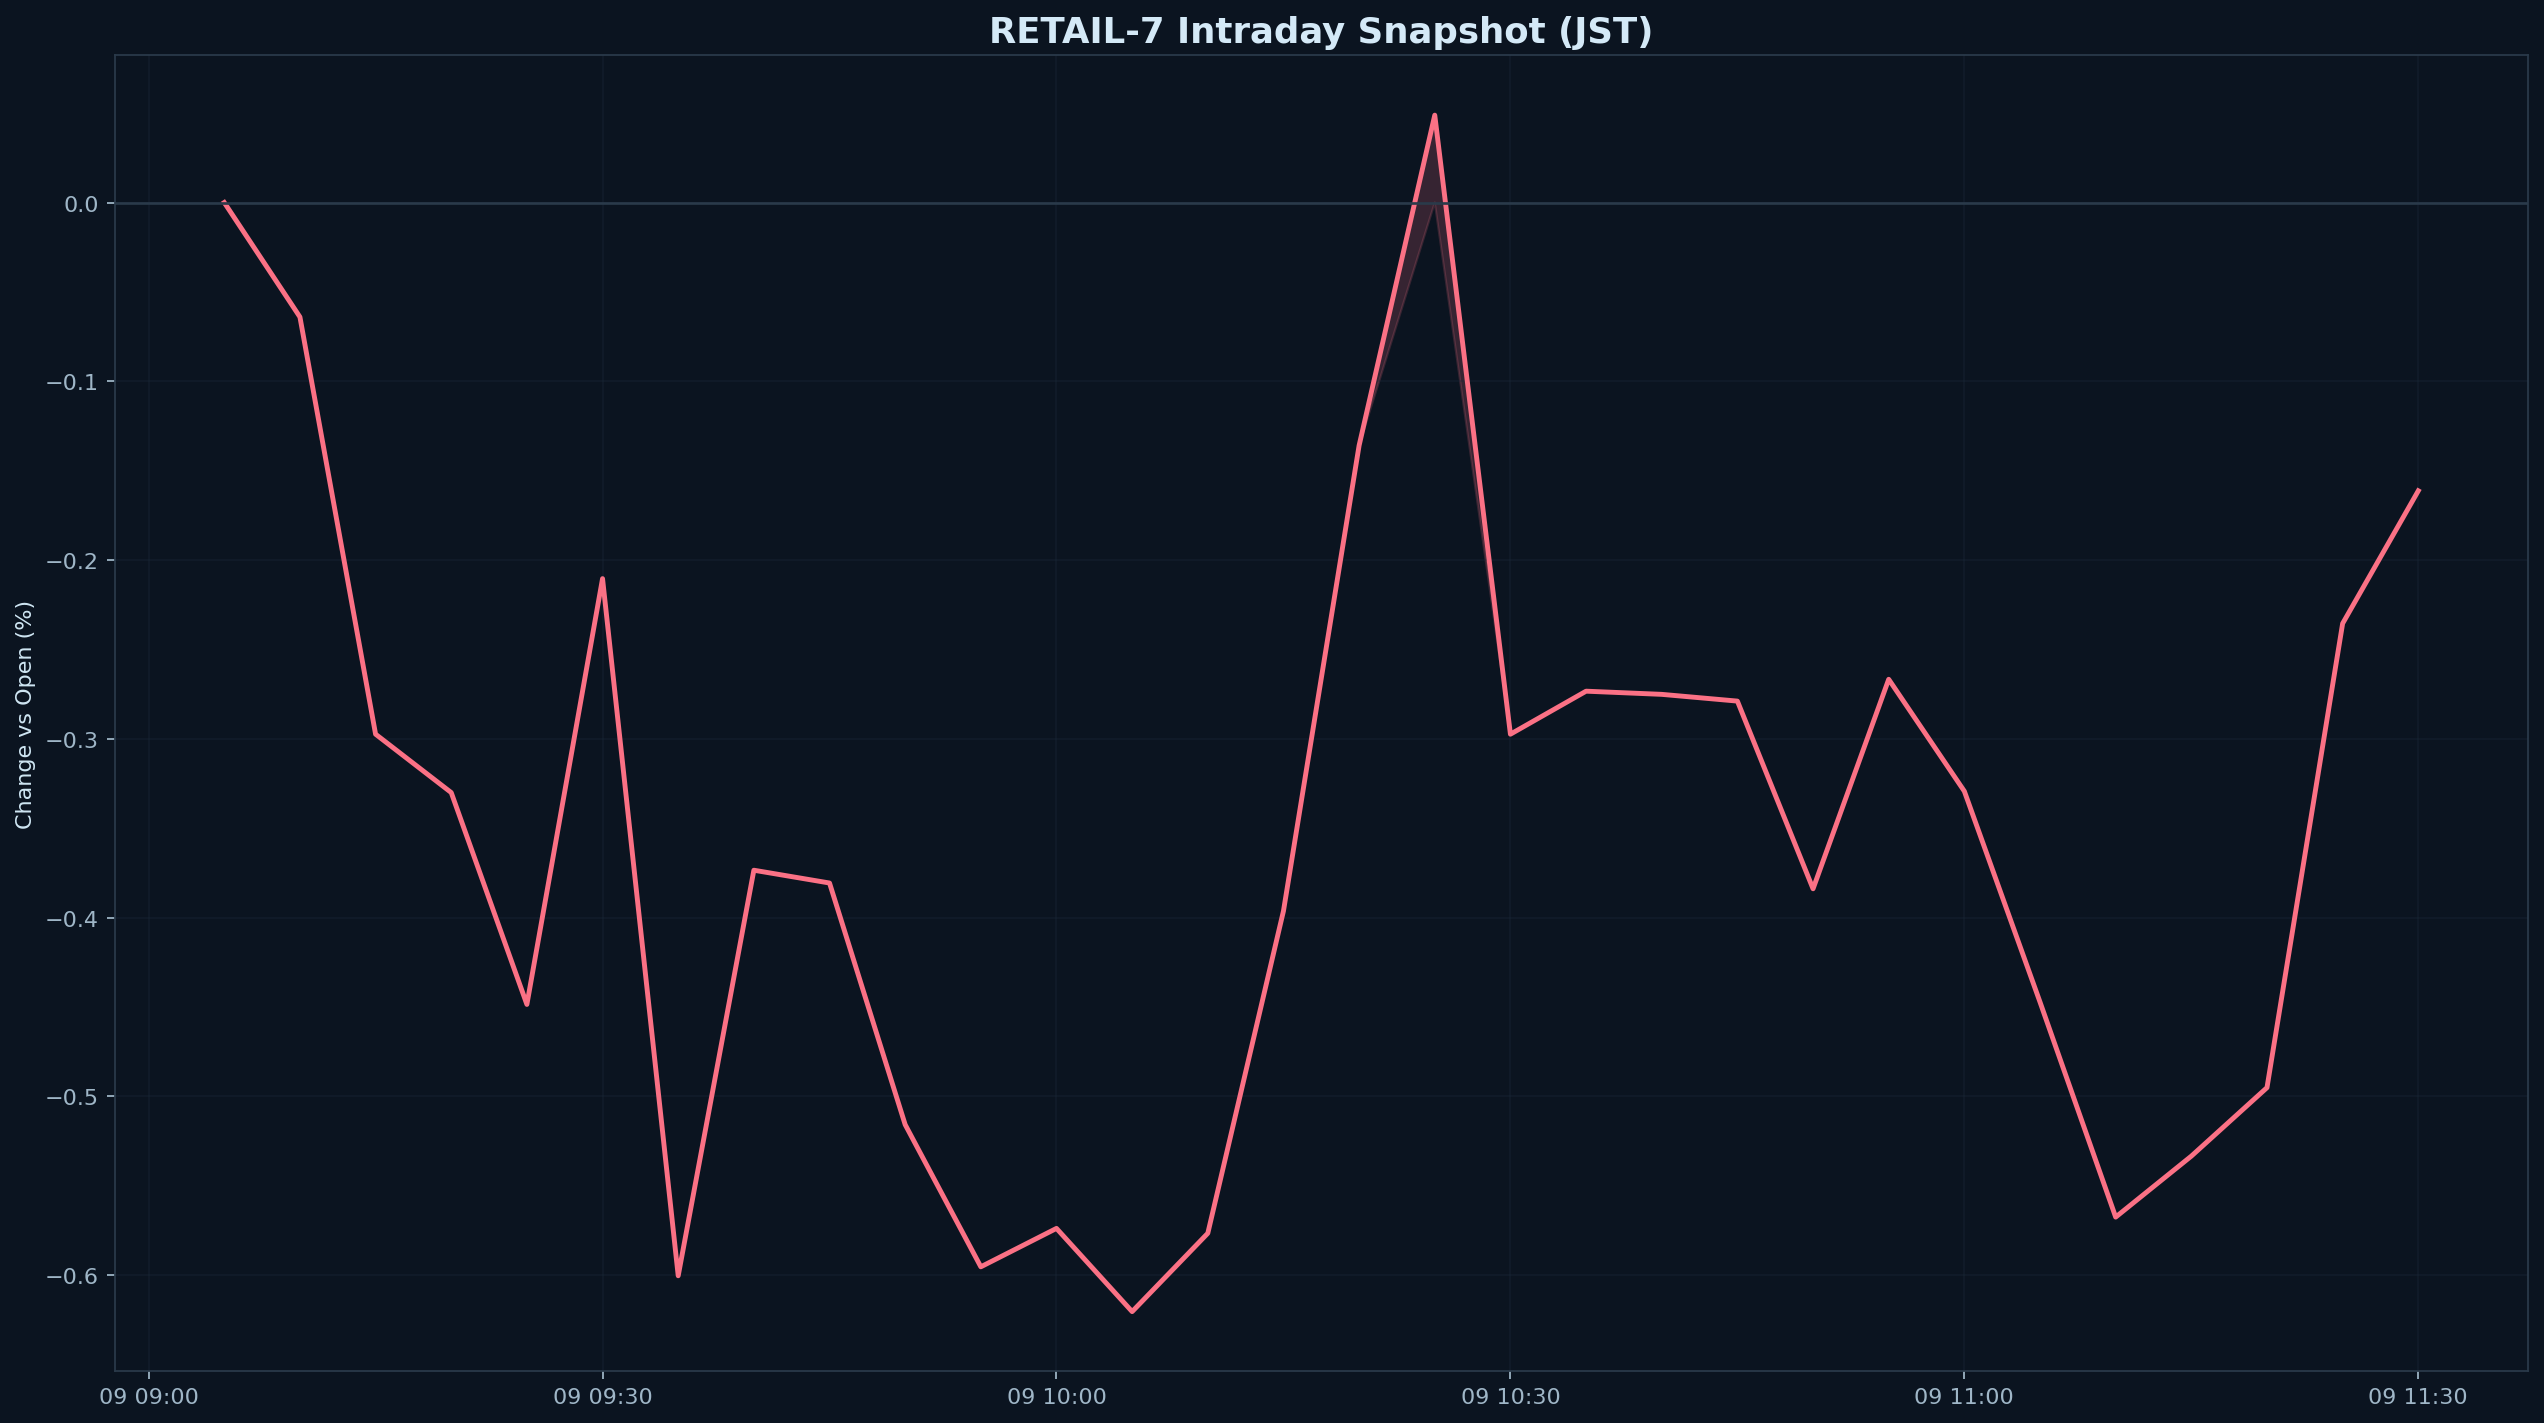

Values plotted in this chart, from the file beside it:
datetime_jst, pct
2026-06-09 09:05:00+09:00, 0.000000
2026-06-09 09:10:00+09:00, -0.06404
2026-06-09 09:15:00+09:00, -0.2974
2026-06-09 09:20:00+09:00, -0.3301
2026-06-09 09:25:00+09:00, -0.4486
2026-06-09 09:30:00+09:00, -0.2104
2026-06-09 09:35:00+09:00, -0.6004
2026-06-09 09:40:00+09:00, -0.3735
2026-06-09 09:45:00+09:00, -0.3807
2026-06-09 09:50:00+09:00, -0.5158
2026-06-09 09:55:00+09:00, -0.5954
2026-06-09 10:00:00+09:00, -0.5739
2026-06-09 10:05:00+09:00, -0.6205
2026-06-09 10:10:00+09:00, -0.5766
2026-06-09 10:15:00+09:00, -0.3964
2026-06-09 10:20:00+09:00, -0.1359
2026-06-09 10:25:00+09:00, 0.04887
2026-06-09 10:30:00+09:00, -0.2974
2026-06-09 10:35:00+09:00, -0.2734
2026-06-09 10:40:00+09:00, -0.2751
2026-06-09 10:45:00+09:00, -0.2789
2026-06-09 10:50:00+09:00, -0.3839
2026-06-09 10:55:00+09:00, -0.2667
2026-06-09 11:00:00+09:00, -0.3294
2026-06-09 11:05:00+09:00, -0.4473
2026-06-09 11:10:00+09:00, -0.5676
2026-06-09 11:15:00+09:00, -0.5335
2026-06-09 11:20:00+09:00, -0.4951
2026-06-09 11:25:00+09:00, -0.2355
2026-06-09 11:30:00+09:00, -0.1613
